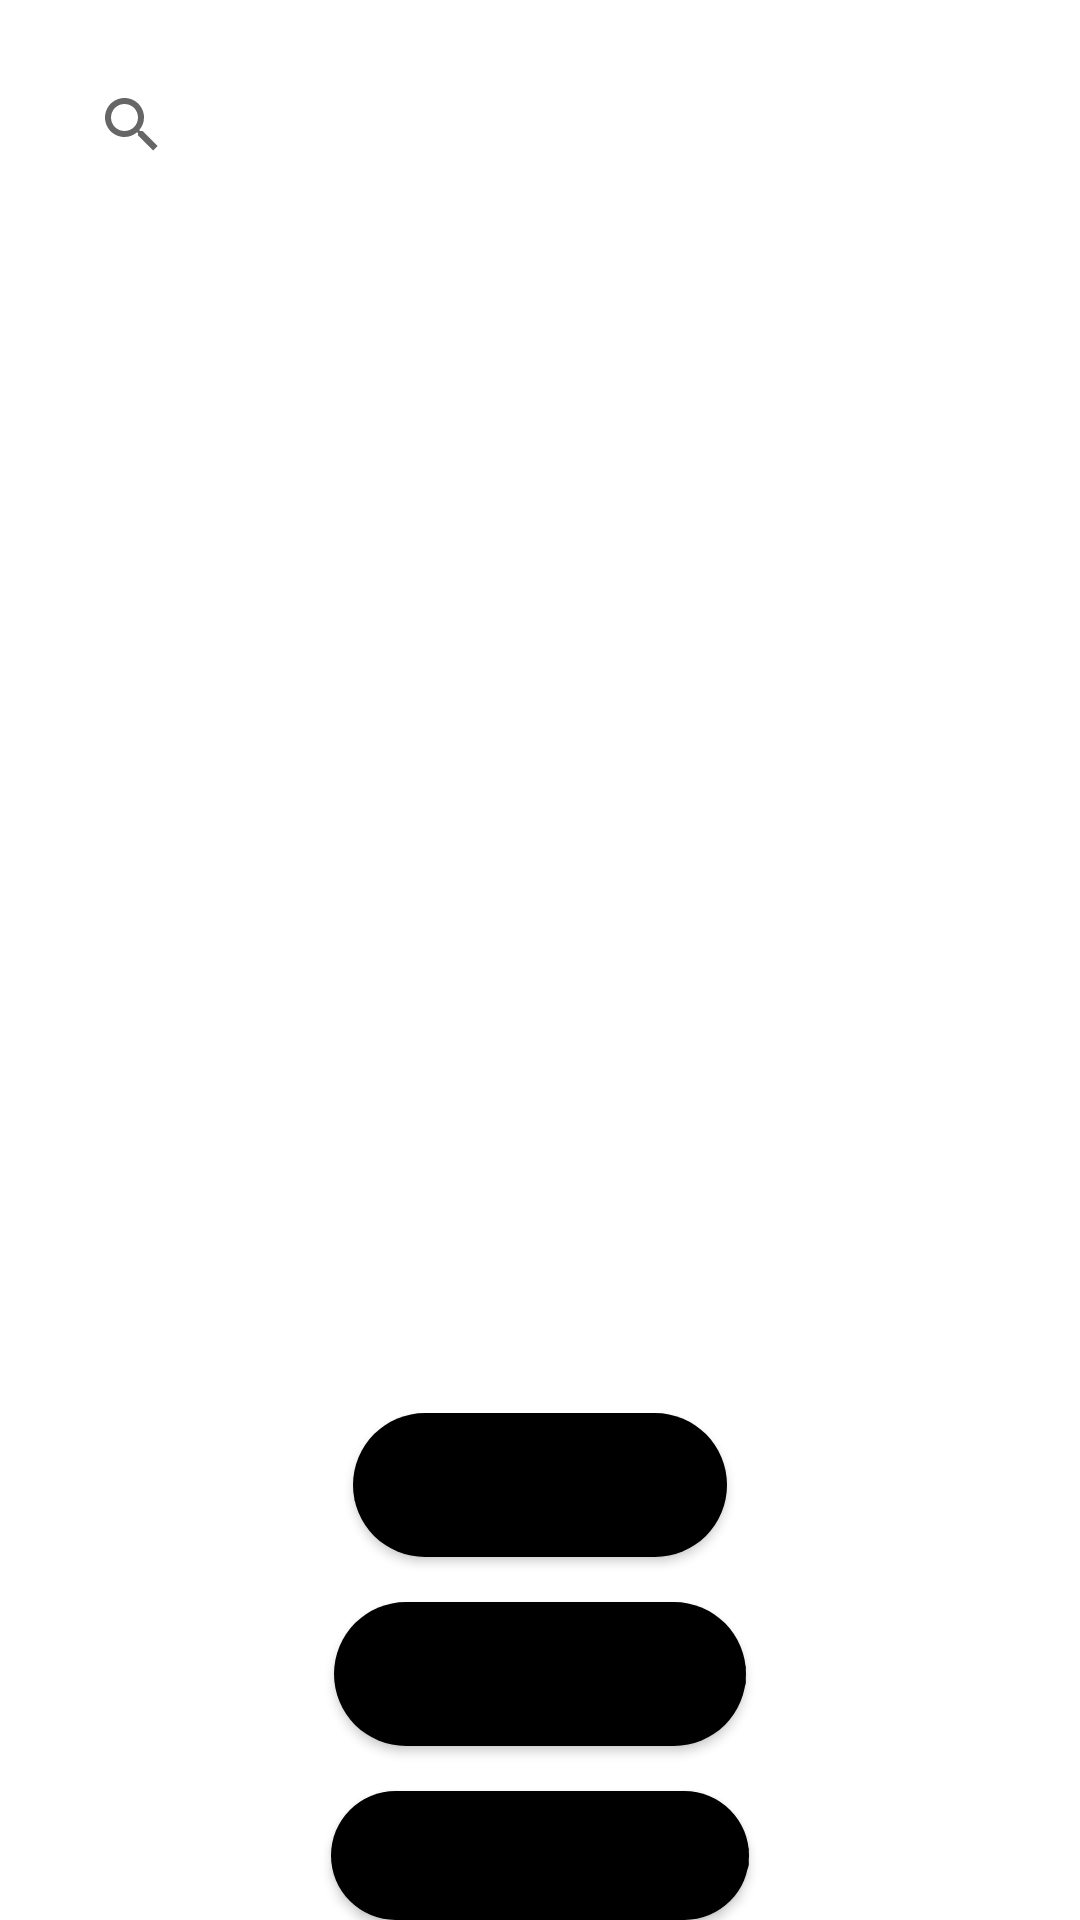

Android layout source for this screen:
<!-- AndroidManifest.xml: application theme Theme.MovieFind -->
<!-- res/layout/activity_main.xml -->
<?xml version="1.0" encoding="utf-8"?>
<LinearLayout xmlns:android="http://schemas.android.com/apk/res/android"
    xmlns:app="http://schemas.android.com/apk/res-auto"
    xmlns:tools="http://schemas.android.com/tools"
    android:layout_width="match_parent"
    android:layout_height="match_parent"
    tools:context=".MainActivity"
    android:orientation="vertical">

    <LinearLayout
        android:layout_width="match_parent"
        android:layout_height="0dp"
        android:layout_weight="0.1"
        android:layout_marginTop="10dp">












        <SearchView
            android:id="@+id/search"
            android:layout_width="match_parent"
            android:layout_height="match_parent"
            android:layout_margin="20dp"
            android:inputType="text" />

    </LinearLayout>
    <LinearLayout
        android:layout_width="match_parent"
        android:layout_height="0dp"
        android:layout_weight="0.6"
        android:orientation="vertical">















        <TextView
            android:id="@+id/movieListDisplay"
            android:layout_width="match_parent"
            android:layout_height="match_parent"
            android:layout_margin="20dp"
            android:textStyle="bold"/>

    </LinearLayout>

    <LinearLayout
        android:layout_width="match_parent"
        android:layout_height="0dp"
        android:layout_weight="0.3"
        android:orientation="vertical"
        android:layout_gravity="center"
        android:gravity="center_horizontal"
        android:paddingTop="20dp">
        <Button
            android:id="@+id/addMovieBtn"
            android:background="@drawable/curve_btn"
            android:backgroundTint="@color/black"
            android:layout_width="wrap_content"
            android:layout_height="wrap_content"
            android:text="Add movies to DB"
            android:layout_marginBottom="15dp"
            android:onClick="addMoviesToDb" />

        <Button
            android:id="@+id/searchMoviesBtn"
            android:background="@drawable/curve_btn"
            android:layout_width="wrap_content"
            android:layout_height="wrap_content"
            android:text="Search for movies"
            android:layout_marginBottom="15dp"
            android:onClick="searchForMovies"/>

        <Button
            android:id="@+id/searchActorsBtn"
            android:background="@drawable/curve_btn"
            android:layout_width="wrap_content"
            android:layout_height="wrap_content"
            android:text="Search for actors"
            android:onClick="searchForActors" />



    </LinearLayout>




</LinearLayout>
<!-- res/layout/movie_card.xml (included above) -->
<?xml version="1.0" encoding="utf-8"?>
<androidx.cardview.widget.CardView xmlns:android="http://schemas.android.com/apk/res/android"
    xmlns:app="http://schemas.android.com/apk/res-auto"
    android:layout_width="match_parent"
    android:layout_height="wrap_content"
    android:layout_margin="10dp"
    app:cardElevation="20dp"
    app:layout_constraintBottom_toBottomOf="parent">

        <LinearLayout
            android:layout_width="match_parent"
            android:layout_height="match_parent"
            android:orientation="vertical"
            android:padding="8dp">

            <ImageView
                android:id="@+id/imageId"
                android:layout_width="100dp"
                android:layout_height="150dp"
                android:layout_gravity="center_horizontal"/>

            <TextView
                android:id="@+id/titleId"
                android:layout_width="match_parent"
                android:layout_height="wrap_content"
                android:textSize="20dp"
                android:textStyle="bold"/>

            <TextView
                android:id="@+id/yearId"
                android:layout_width="match_parent"
                android:layout_height="wrap_content" />

            <TextView
                android:id="@+id/ratedId"
                android:layout_width="match_parent"
                android:layout_height="wrap_content" />

            <TextView
                android:id="@+id/releasedId"
                android:layout_width="match_parent"
                android:layout_height="wrap_content" />

            <TextView
                android:id="@+id/runtimeId"
                android:layout_width="match_parent"
                android:layout_height="wrap_content" />

            <TextView
                android:id="@+id/genreId"
                android:layout_width="match_parent"
                android:layout_height="wrap_content" />

            <TextView
                android:id="@+id/directorId"
                android:layout_width="match_parent"
                android:layout_height="wrap_content" />

            <TextView
                android:id="@+id/writerId"
                android:layout_width="match_parent"
                android:layout_height="wrap_content" />

            <TextView
                android:id="@+id/actorsId"
                android:layout_width="match_parent"
                android:layout_height="wrap_content" />

            <TextView
                android:id="@+id/plotId"
                android:layout_width="match_parent"
                android:layout_height="wrap_content" />
        </LinearLayout>



</androidx.cardview.widget.CardView>
<!-- resources referenced by this layout -->
<resources>
  <!-- drawable curve_btn (drawable) -->
  <?xml version="1.0" encoding="utf-8"?>
  <shape xmlns:android="http://schemas.android.com/apk/res/android">
      <corners  android:radius="100dp"/>
      <solid android:color="@color/black"></solid>
      <stroke android:color="@color/black"></stroke>
  </shape>
  <style name="Theme.MovieFind" parent="Theme.MaterialComponents.DayNight.DarkActionBar">
          
          <item name="colorPrimary">@color/purple_500</item>
          <item name="colorPrimaryVariant">@color/purple_700</item>
          <item name="colorOnPrimary">@color/white</item>
          
          <item name="colorSecondary">@color/teal_200</item>
          <item name="colorSecondaryVariant">@color/teal_700</item>
          <item name="colorOnSecondary">@color/black</item>
          
          <item name="android:statusBarColor" tools:targetApi="l">?attr/colorPrimaryVariant</item>
          
      </style>
  <!-- not gathered from this repository: default colours our renderer supplied (Android Studio template values) -->
  <color name="purple_500">#FF6200EE</color>
  <color name="purple_700">#FF3700B3</color>
  <color name="teal_200">#FF03DAC5</color>
  <color name="teal_700">#FF018786</color>
  <color name="black">#FF000000</color>
  <color name="white">#FFFFFFFF</color>
</resources>
